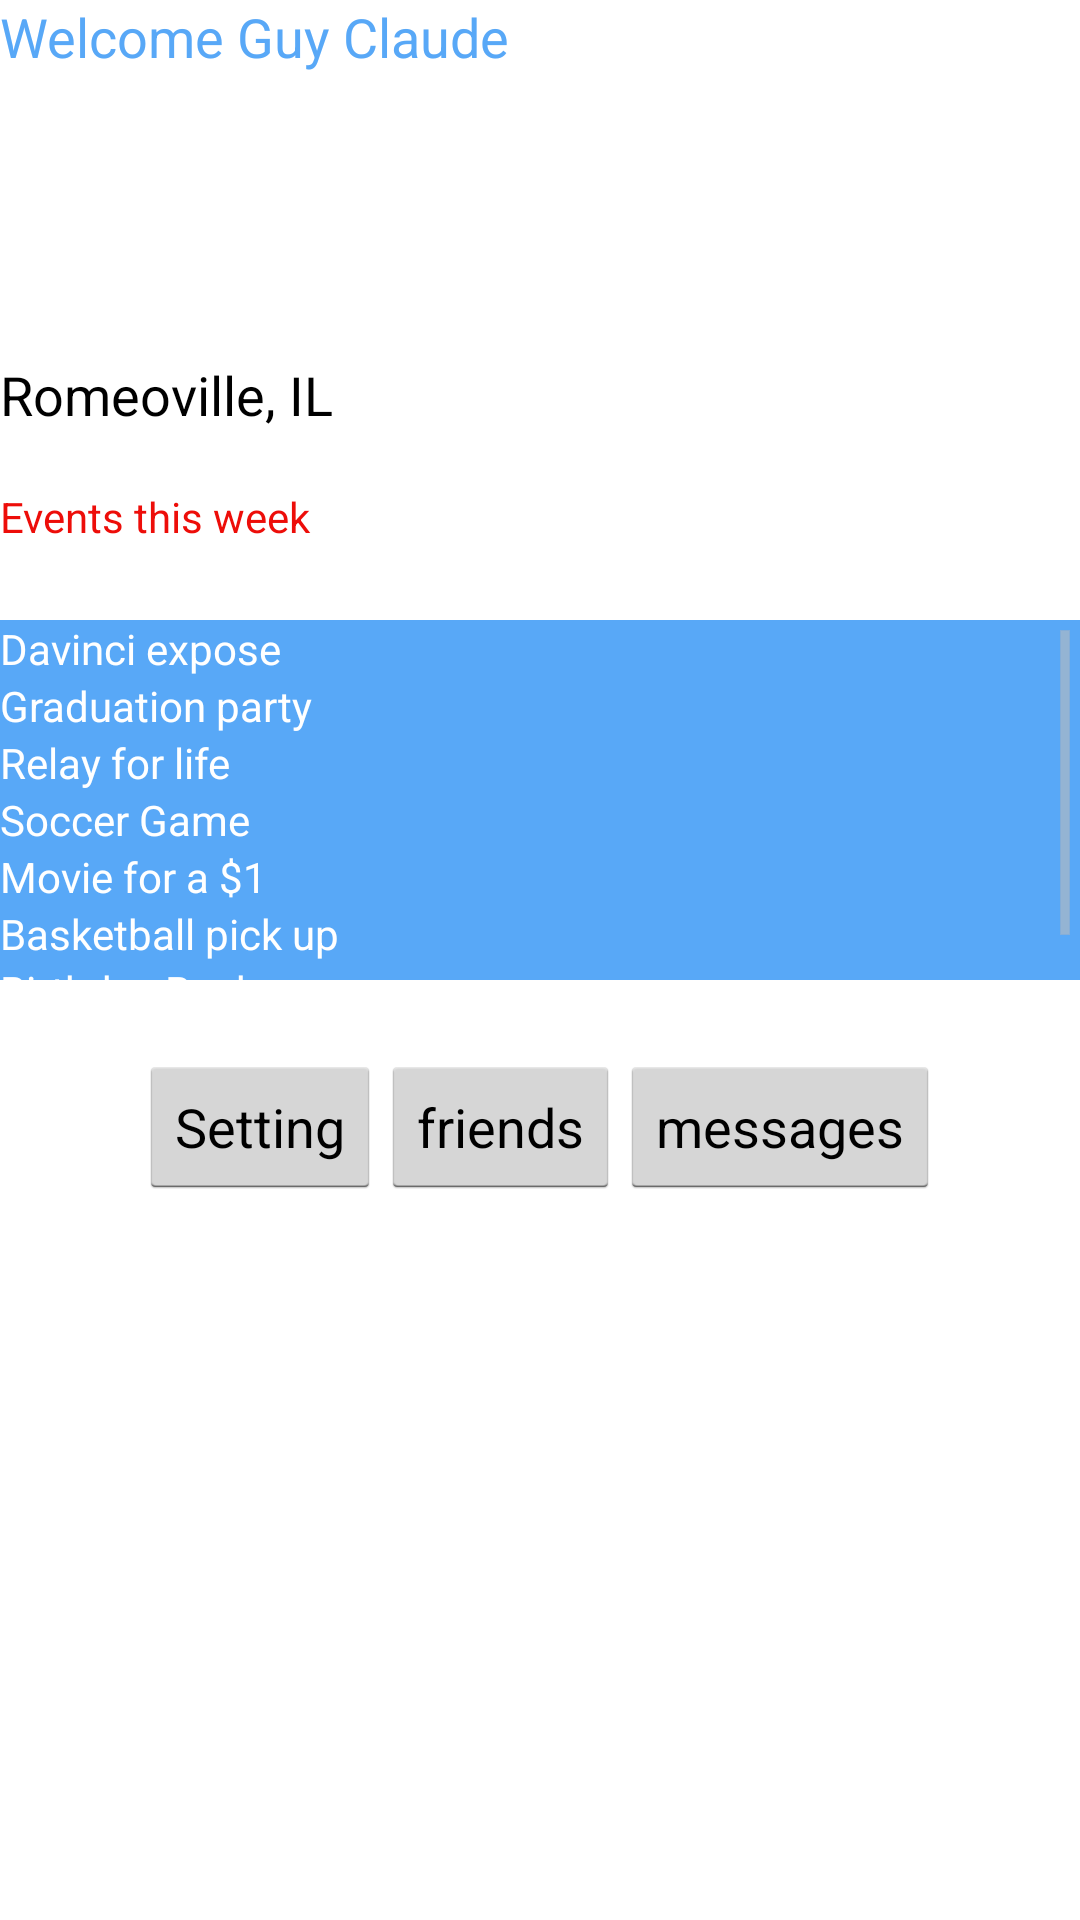

Layout XML and referenced resources for this Android screen:
<!-- AndroidManifest.xml: application theme android:Theme.Holo.Light -->
<!-- res/layout/profile.xml -->
<?xml version="1.0" encoding="utf-8"?>

<LinearLayout xmlns:android="http://schemas.android.com/apk/res/android"
    android:layout_width="match_parent"
    android:layout_height="match_parent"
    android:orientation="vertical" >

    <TextView
        android:id="@+id/textView9"
        android:layout_width="wrap_content"
        android:layout_height="wrap_content"
        android:text="Welcome Guy Claude"
        android:textAppearance="?android:attr/textAppearanceMedium"
        android:textColor="#58A8F7" />

    <ImageView
        android:id="@+id/imageView1"
        android:layout_width="100dp"
        android:layout_height="95dp"
        android:src="@drawable/guy" />

    <TextView
        android:id="@+id/textView2"
        android:layout_width="wrap_content"
        android:layout_height="wrap_content"
        android:text="Romeoville, IL"
        android:textAppearance="?android:attr/textAppearanceMedium" />

    <TextView
        android:id="@+id/textView4"
        android:layout_width="wrap_content"
        android:layout_height="wrap_content"
        android:text="TextView"
        android:textColor="#ffffff" />

    <TextView
        android:id="@+id/textView3"
        android:layout_width="wrap_content"
        android:layout_height="wrap_content"
        android:text="Events this week"
        android:textColor="#ED0D09" />

    <View
        android:id="@+id/view1"
        android:layout_width="wrap_content"
        android:layout_height="25dp" />

    <ScrollView
        android:id="@+id/scrollView1"
        android:layout_width="match_parent"
        android:layout_height="120dp" >

        <LinearLayout
            android:layout_width="match_parent"
            android:layout_height="match_parent"
            android:background="#58A8F7"
            android:orientation="vertical" >

            <TextView
                android:id="@+id/textView5"
                android:layout_width="wrap_content"
                android:layout_height="wrap_content"
                android:text="Davinci expose"
                android:textColor="#ffffff" />

            <TextView
                android:id="@+id/textView6"
                android:layout_width="wrap_content"
                android:layout_height="wrap_content"
                android:text="Graduation party"
                android:textColor="#ffffff" />

            <TextView
                android:id="@+id/textView7"
                android:layout_width="wrap_content"
                android:layout_height="wrap_content"
                android:text="Relay for life"
                android:textColor="#ffffff" />

            <TextView
                android:id="@+id/textView8"
                android:layout_width="wrap_content"
                android:layout_height="wrap_content"
                android:text="Soccer Game"
                android:textColor="#ffffff" />

            <TextView
                android:id="@+id/textView1"
                android:layout_width="wrap_content"
                android:layout_height="wrap_content"
                android:text="Movie for a $1"
                android:textColor="#ffffff" />

            <TextView
                android:id="@+id/textView10"
                android:layout_width="wrap_content"
                android:layout_height="wrap_content"
                android:text="Basketball pick up"
                android:textColor="#ffffff" />

            <TextView
                android:id="@+id/textView11"
                android:layout_width="wrap_content"
                android:layout_height="wrap_content"
                android:text="Birthday Bash"
                android:textColor="#ffffff" />

        </LinearLayout>
    </ScrollView>

    <View
        android:id="@+id/View01"
        android:layout_width="wrap_content"
        android:layout_height="25dp" />

    <LinearLayout
        android:layout_width="match_parent"
        android:layout_height="wrap_content"
        android:gravity="center_horizontal|center" >

        <Button
            android:id="@+id/button1"
            android:layout_width="wrap_content"
            android:layout_height="wrap_content"
            android:text="Setting" />

        <Button
            android:id="@+id/button2"
            android:layout_width="wrap_content"
            android:layout_height="wrap_content"
            android:text="friends" />

        <Button
            android:id="@+id/button3"
            android:layout_width="wrap_content"
            android:layout_height="wrap_content"
            android:text="messages" />

    </LinearLayout>

</LinearLayout>
<!-- resources referenced by this layout -->
<resources>

</resources>
